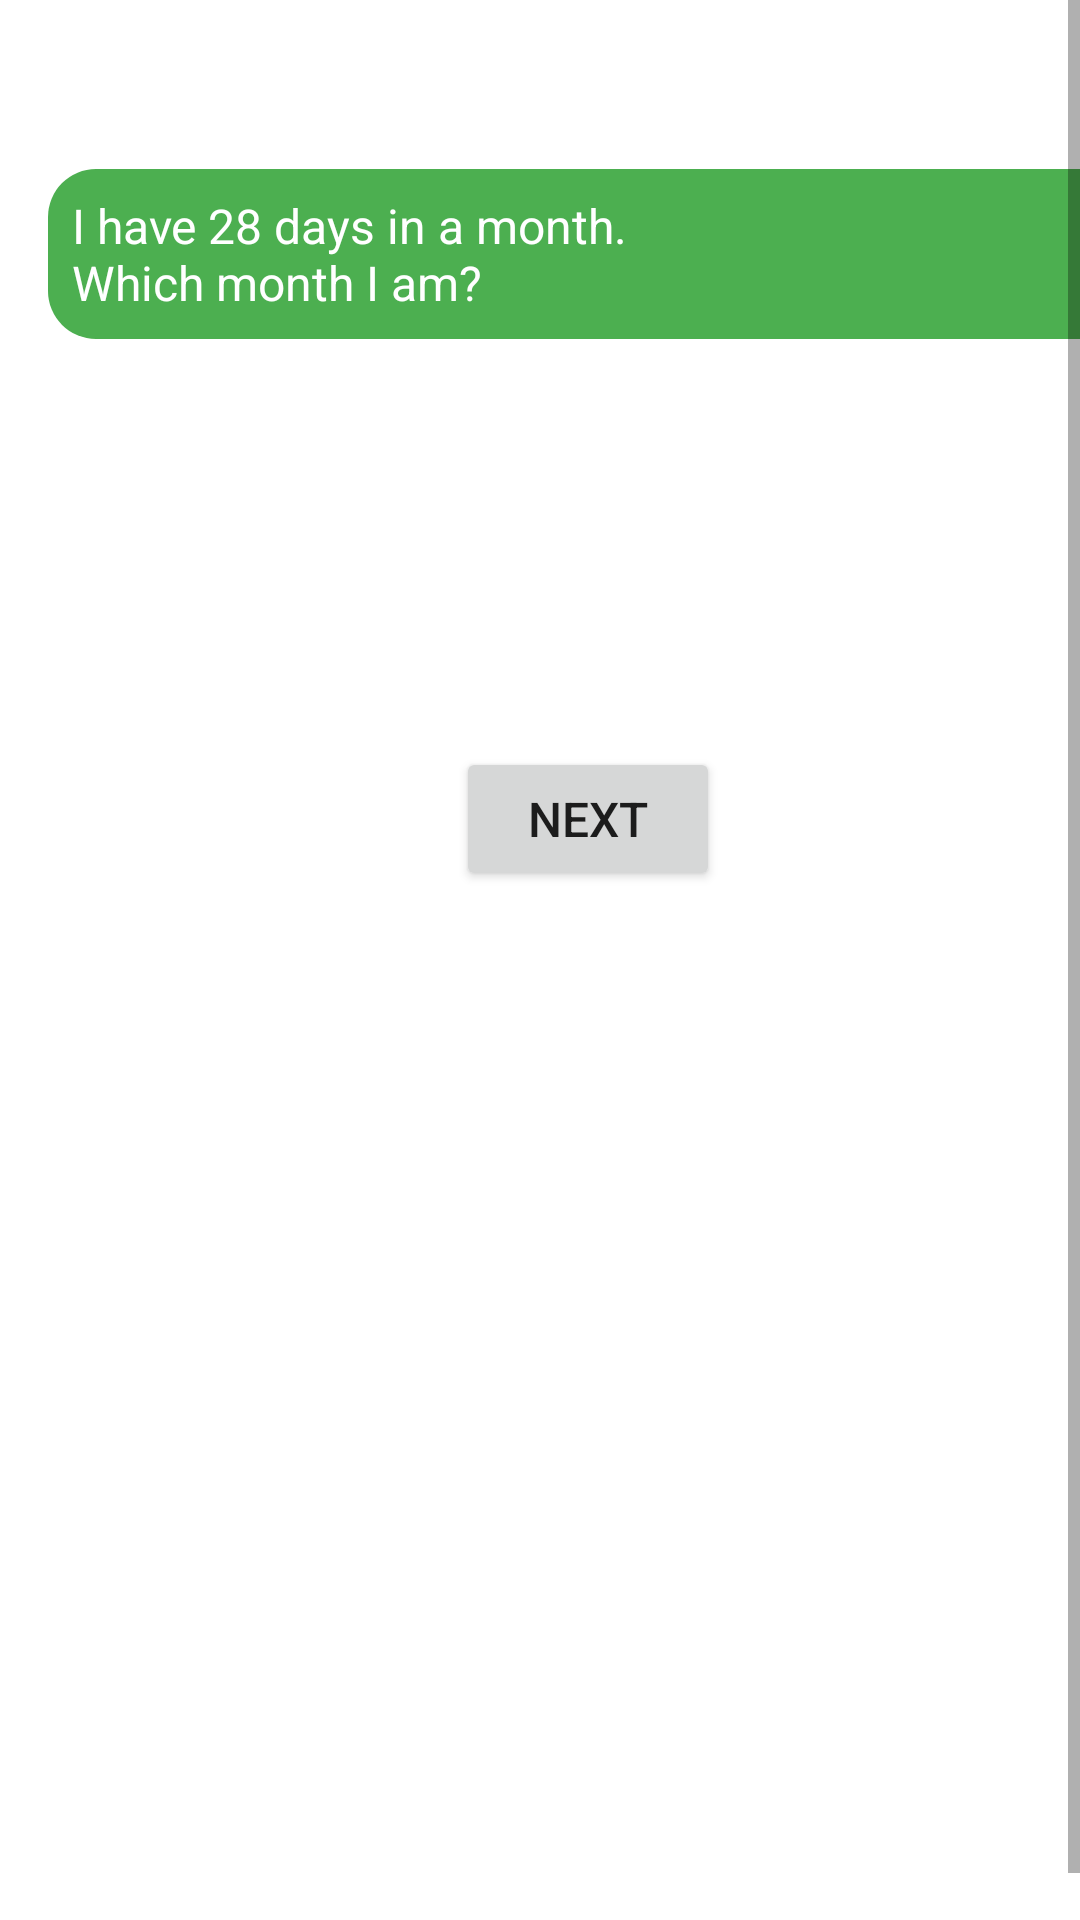

Write the Android layout XML for this screen, with the resource values it uses.
<!-- AndroidManifest.xml: activity theme BackgroundQuestion -->
<!-- res/layout/activity_question2.xml -->
<?xml version="1.0" encoding="utf-8"?>
<ScrollView xmlns:android="http://schemas.android.com/apk/res/android"
    xmlns:tools="http://schemas.android.com/tools"
    style="@style/StyleScrollView"
    android:focusable="true"
    android:focusableInTouchMode="true"
    tools:context="com.example.android.quiz.Question2Activity">

    <LinearLayout style="@style/StyleLinearLayoutTop">

        <TextView
            android:id="@+id/timer2"
            style="@style/StyleTimer" />

        <TextView
            style="@style/StyleQuestion"
            android:text="@string/question2" />

        <RadioGroup
            android:id="@+id/question2answer"
            android:layout_width="match_parent"
            android:layout_height="wrap_content"
            android:orientation="vertical"
            android:theme="@style/StyleRadioGroup">

            <RadioButton
                android:id="@+id/question2answer1"
                style="@style/StyleRadioButton"
                android:text="@string/question2answer1" />

            <RadioButton
                android:id="@+id/question2answer2"
                style="@style/StyleRadioButton"
                android:text="@string/question2answer2" />

            <RadioButton
                android:id="@+id/question2answer3"
                style="@style/StyleRadioButton"
                android:text="@string/question2answer3" />

            <RadioButton
                android:id="@+id/question2answer4"
                style="@style/StyleRadioButton"
                android:text="@string/question2answer4" />
        </RadioGroup>

        <Button
            style="@style/StyleButton"
            android:layout_gravity="center"
            android:onClick="question3"
            android:text="@string/next" />

    </LinearLayout>
</ScrollView>
<!-- resources referenced by this layout -->
<resources>
  <string name="next">Next</string>
  <string name="question2">I have 28 days in a month.\nWhich month I am?</string>
  <string name="question2answer1">February</string>
  <string name="question2answer2">April</string>
  <string name="question2answer3">Every Month</string>
  <string name="question2answer4">September</string>
  <style name="StyleButton">
          <item name="android:layout_width">wrap_content</item>
          <item name="android:layout_height">wrap_content</item>
          <item name="android:textSize">@dimen/activity_textsize_low</item>
      </style>
  <style name="StyleQuestion">
          <item name="android:layout_width">match_parent</item>
          <item name="android:layout_height">wrap_content</item>
          <item name="android:background">@drawable/shape_questions</item>
          <item name="android:layout_marginBottom">@dimen/activity_margin_low</item>
          <item name="android:textColor">@color/colorText</item>
          <item name="android:textSize">@dimen/activity_textsize_low</item>
      </style>
  <style name="StyleRadioButton">
          <item name="android:layout_height">wrap_content</item>
          <item name="android:layout_width">wrap_content</item>
          <item name="android:textAppearance">?android:textAppearanceMedium</item>
          <item name="android:textColor">@color/colorText</item>
      </style>
  <style name="StyleRadioGroup" parent="Theme.AppCompat.Light.DarkActionBar">
          <item name="colorAccent">@color/colorText</item>
          <item name="android:textColorSecondary">@color/colorText</item>
      </style>
  <style name="StyleScrollView">
          <item name="android:layout_width">match_parent</item>
          <item name="android:layout_height">match_parent</item>
          <item name="android:fillViewport">true</item>
      </style>
  <style name="StyleTimer">
          <item name="android:layout_width">match_parent</item>
          <item name="android:layout_height">wrap_content</item>
          <item name="android:layout_marginBottom">@dimen/activity_margin_low</item>
          <item name="android:gravity">center</item>
          <item name="android:textColor">@color/timer_color</item>
          <item name="android:textSize">@dimen/activity_textsize_medium</item>
      </style>
  <style name="BackgroundQuestion" parent="Theme.AppCompat.Light.DarkActionBar">
          <item name="colorPrimary">@color/colorPrimary</item>
          <item name="colorPrimaryDark">@color/colorPrimaryDark</item>
          <item name="colorAccent">@color/colorAccent</item>
          <item name="android:windowBackground">@drawable/questionmark2</item>
      </style>
  <dimen name="activity_textsize_low">16sp</dimen>
  <dimen name="activity_vertical_margin">16dp</dimen>
  <dimen name="activity_horizontal_margin">16dp</dimen>
  <!-- drawable shape_questions (drawable) -->
  <?xml version="1.0" encoding="UTF-8"?>
  <shape xmlns:android="http://schemas.android.com/apk/res/android">
      <solid android:color="@color/colorPrimary" />
  
      <padding
          android:bottom="@dimen/padding_standard"
          android:left="@dimen/padding_standard"
          android:right="@dimen/padding_standard"
          android:top="@dimen/padding_standard" />
  
      <corners android:radius="@dimen/corner_radius" />
  </shape>
  <dimen name="activity_margin_low">8dp</dimen>
  <color name="colorText">#FFFFFF</color>
  <color name="timer_color">#FE4F1A</color>
  <dimen name="activity_textsize_medium">24sp</dimen>
  <color name="colorPrimary">#4CAF50</color>
  <color name="colorPrimaryDark">#388E3C</color>
  <color name="colorAccent">#8BC34A</color>
  <dimen name="padding_standard">8dp</dimen>
  <dimen name="corner_radius">16dp</dimen>
</resources>
